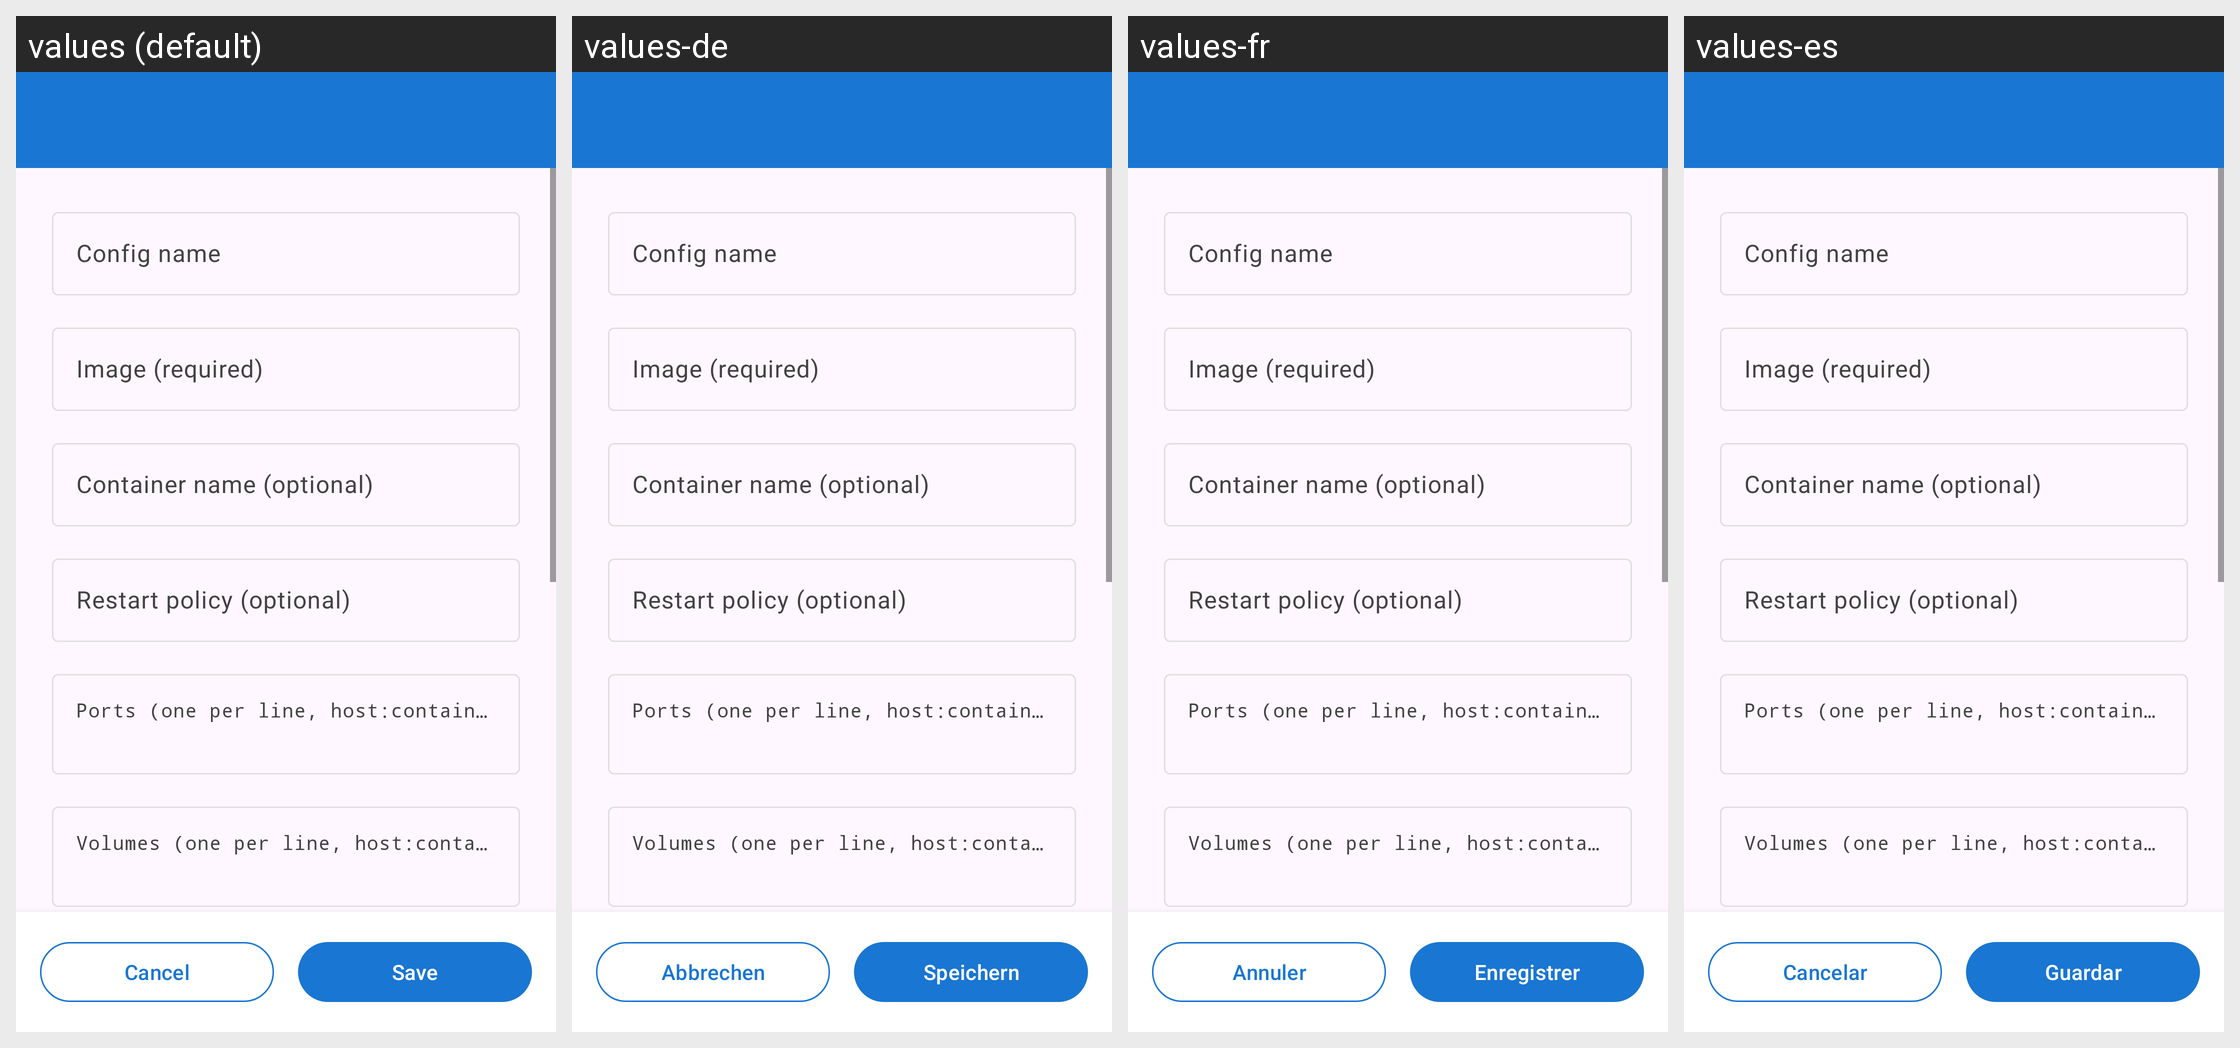

The same Android screen rendered under several of its app's locales, left to right. List the strings drawn on it with the default value and each locale's translation.
Android screen res/layout/activity_run_config_editor.xml rendered under 4 locales, left to right: values (default), values-de, values-fr, values-es. Device: Nexus 5 (rendered at 1080×1920; each locale shown at half size, 540×960, under a caption strip naming it); theme Theme.TabSSH.
Strings drawn on this screen, with the default value and each locale's value (text and hints the layout hard-codes, and strings that could not be matched under every locale, appear in the picture but are not listed):

container_run_name_hint
  values: Config name
  values-de: Config name  [not translated; the default value is used]
  values-fr: Config name  [not translated; the default value is used]
  values-es: Config name  [not translated; the default value is used]

container_run_image_hint
  values: Image (required)
  values-de: Image (required)  [not translated; the default value is used]
  values-fr: Image (required)  [not translated; the default value is used]
  values-es: Image (required)  [not translated; the default value is used]

container_run_container_name_hint
  values: Container name (optional)
  values-de: Container name (optional)  [not translated; the default value is used]
  values-fr: Container name (optional)  [not translated; the default value is used]
  values-es: Container name (optional)  [not translated; the default value is used]

container_run_restart_hint
  values: Restart policy (optional)
  values-de: Restart policy (optional)  [not translated; the default value is used]
  values-fr: Restart policy (optional)  [not translated; the default value is used]
  values-es: Restart policy (optional)  [not translated; the default value is used]

container_run_ports_hint
  values: Ports (one per line, host:container)
  values-de: Ports (one per line, host:container)  [not translated; the default value is used]
  values-fr: Ports (one per line, host:container)  [not translated; the default value is used]
  values-es: Ports (one per line, host:container)  [not translated; the default value is used]

container_run_volumes_hint
  values: Volumes (one per line, host:container)
  values-de: Volumes (one per line, host:container)  [not translated; the default value is used]
  values-fr: Volumes (one per line, host:container)  [not translated; the default value is used]
  values-es: Volumes (one per line, host:container)  [not translated; the default value is used]

cancel
  values: Cancel
  values-de: Abbrechen
  values-fr: Annuler
  values-es: Cancelar

save
  values: Save
  values-de: Speichern
  values-fr: Enregistrer
  values-es: Guardar
